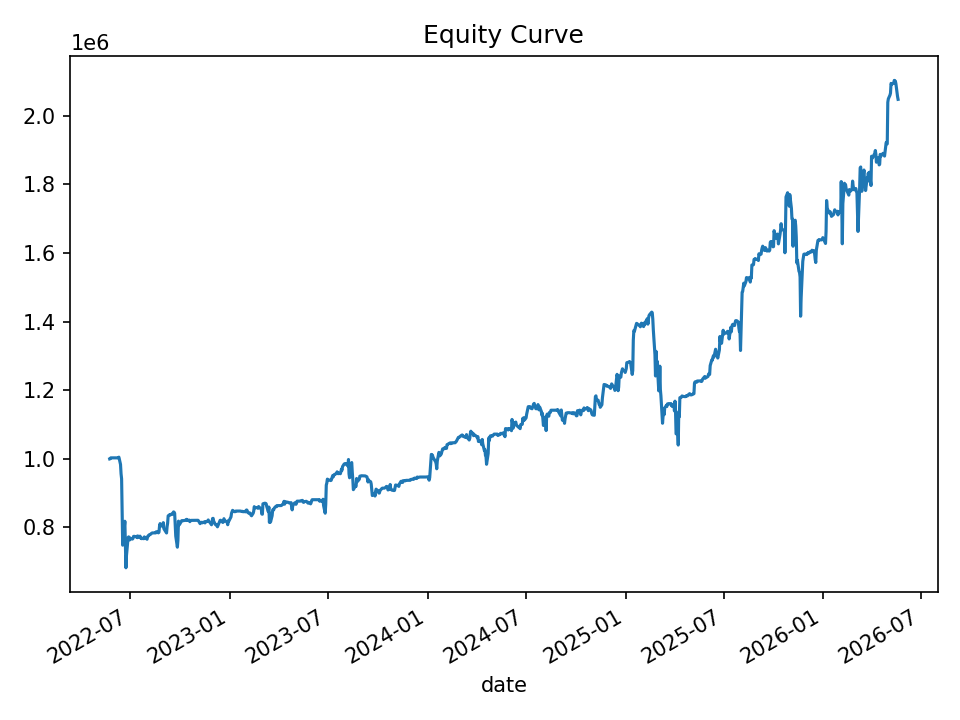

Source data for this figure (header and first rows):
date, equity, cash_realized, open_positions, gross_exposure, exposure_pct
2022-05-24, 999421, 1000000, 1, 49934, 0.04996
2022-05-25, 999900, 1000000, 2, 99887, 0.0999
2022-05-26, 1002517, 1002517, 0, 0.0, 0.0
2022-05-27, 1002517, 1002517, 0, 0.0, 0.0
2022-05-31, 1002517, 1002517, 0, 0.0, 0.0
2022-06-01, 1002517, 1002517, 0, 0.0, 0.0
2022-06-02, 1002517, 1002517, 0, 0.0, 0.0
2022-06-03, 1002517, 1002517, 0, 0.0, 0.0
2022-06-06, 1002517, 1002517, 0, 0.0, 0.0
2022-06-07, 1002517, 1002517, 0, 0.0, 0.0
2022-06-08, 1002517, 1002517, 0, 0.0, 0.0
2022-06-09, 1002517, 1002517, 0, 0.0, 0.0
2022-06-10, 1004582, 1002517, 3, 150357, 0.1497
2022-06-13, 983226, 1002517, 11, 547407, 0.5567
2022-06-14, 955994, 1002517, 32, 1558790, 1.631
2022-06-15, 941426, 1002714, 35, 1696590, 1.802
2022-06-16, 836087, 1002714, 41, 1948688, 2.331
2022-06-17, 747863, 1002714, 45, 2099789, 2.808
2022-06-21, 817748, 1007326, 41, 1875099, 2.293
2022-06-22, 742074, 1007326, 41, 1875099, 2.527
2022-06-23, 681912, 1002815, 38, 1728630, 2.535
2022-06-24, 717816, 986987, 33, 1487812, 2.073
2022-06-27, 770194, 810282, 5, 228123, 0.2962
2022-06-28, 772105, 785788, 2, 84850, 0.1099
2022-06-29, 770429, 785788, 3, 123363, 0.1601
2022-06-30, 763268, 785788, 3, 123363, 0.1616
2022-07-01, 768003, 785788, 7, 275797, 0.3591
2022-07-05, 765672, 794968, 5, 199543, 0.2606
2022-07-06, 767509, 794634, 3, 123187, 0.1605
2022-07-07, 773349, 780291, 1, 35758, 0.04624
2022-07-08, 773844, 780291, 1, 35758, 0.04621
2022-07-11, 772428, 780291, 1, 35758, 0.04629
2022-07-12, 772074, 780291, 1, 35758, 0.04631
2022-07-13, 773863, 780291, 4, 151512, 0.1958
2022-07-14, 769794, 783943, 3, 112951, 0.1467
2022-07-15, 774691, 777075, 5, 192682, 0.2487
2022-07-18, 771108, 778738, 4, 154085, 0.1998
2022-07-19, 774254, 779528, 4, 154273, 0.1993
2022-07-20, 768692, 779528, 4, 154273, 0.2007
2022-07-21, 769378, 779528, 5, 192721, 0.2505
2022-07-22, 766887, 779528, 5, 192721, 0.2513
2022-07-25, 767919, 772350, 5, 192100, 0.2502
2022-07-26, 766692, 772381, 4, 153471, 0.2002
2022-07-27, 772066, 775486, 6, 230658, 0.2988
2022-07-28, 769996, 775486, 6, 230658, 0.2996
2022-07-29, 769888, 777308, 5, 192136, 0.2496
2022-08-01, 765124, 777451, 4, 153799, 0.201
2022-08-02, 773193, 780319, 2, 76934, 0.0995
2022-08-03, 774757, 774757, 0, 0.0, 0.0
2022-08-04, 775015, 774757, 1, 38695, 0.04993
2022-08-05, 778363, 775599, 2, 77495, 0.09956
2022-08-08, 780131, 777119, 2, 77709, 0.09961
2022-08-09, 781995, 781995, 0, 0.0, 0.0
2022-08-10, 783111, 781995, 1, 39009, 0.04981
2022-08-11, 783664, 783664, 0, 0.0, 0.0
2022-08-12, 783664, 783664, 0, 0.0, 0.0
2022-08-15, 783664, 783664, 0, 0.0, 0.0
2022-08-16, 783664, 783664, 0, 0.0, 0.0
2022-08-17, 783664, 783664, 0, 0.0, 0.0
2022-08-18, 786945, 783664, 1, 39175, 0.04978
... 940 more rows
